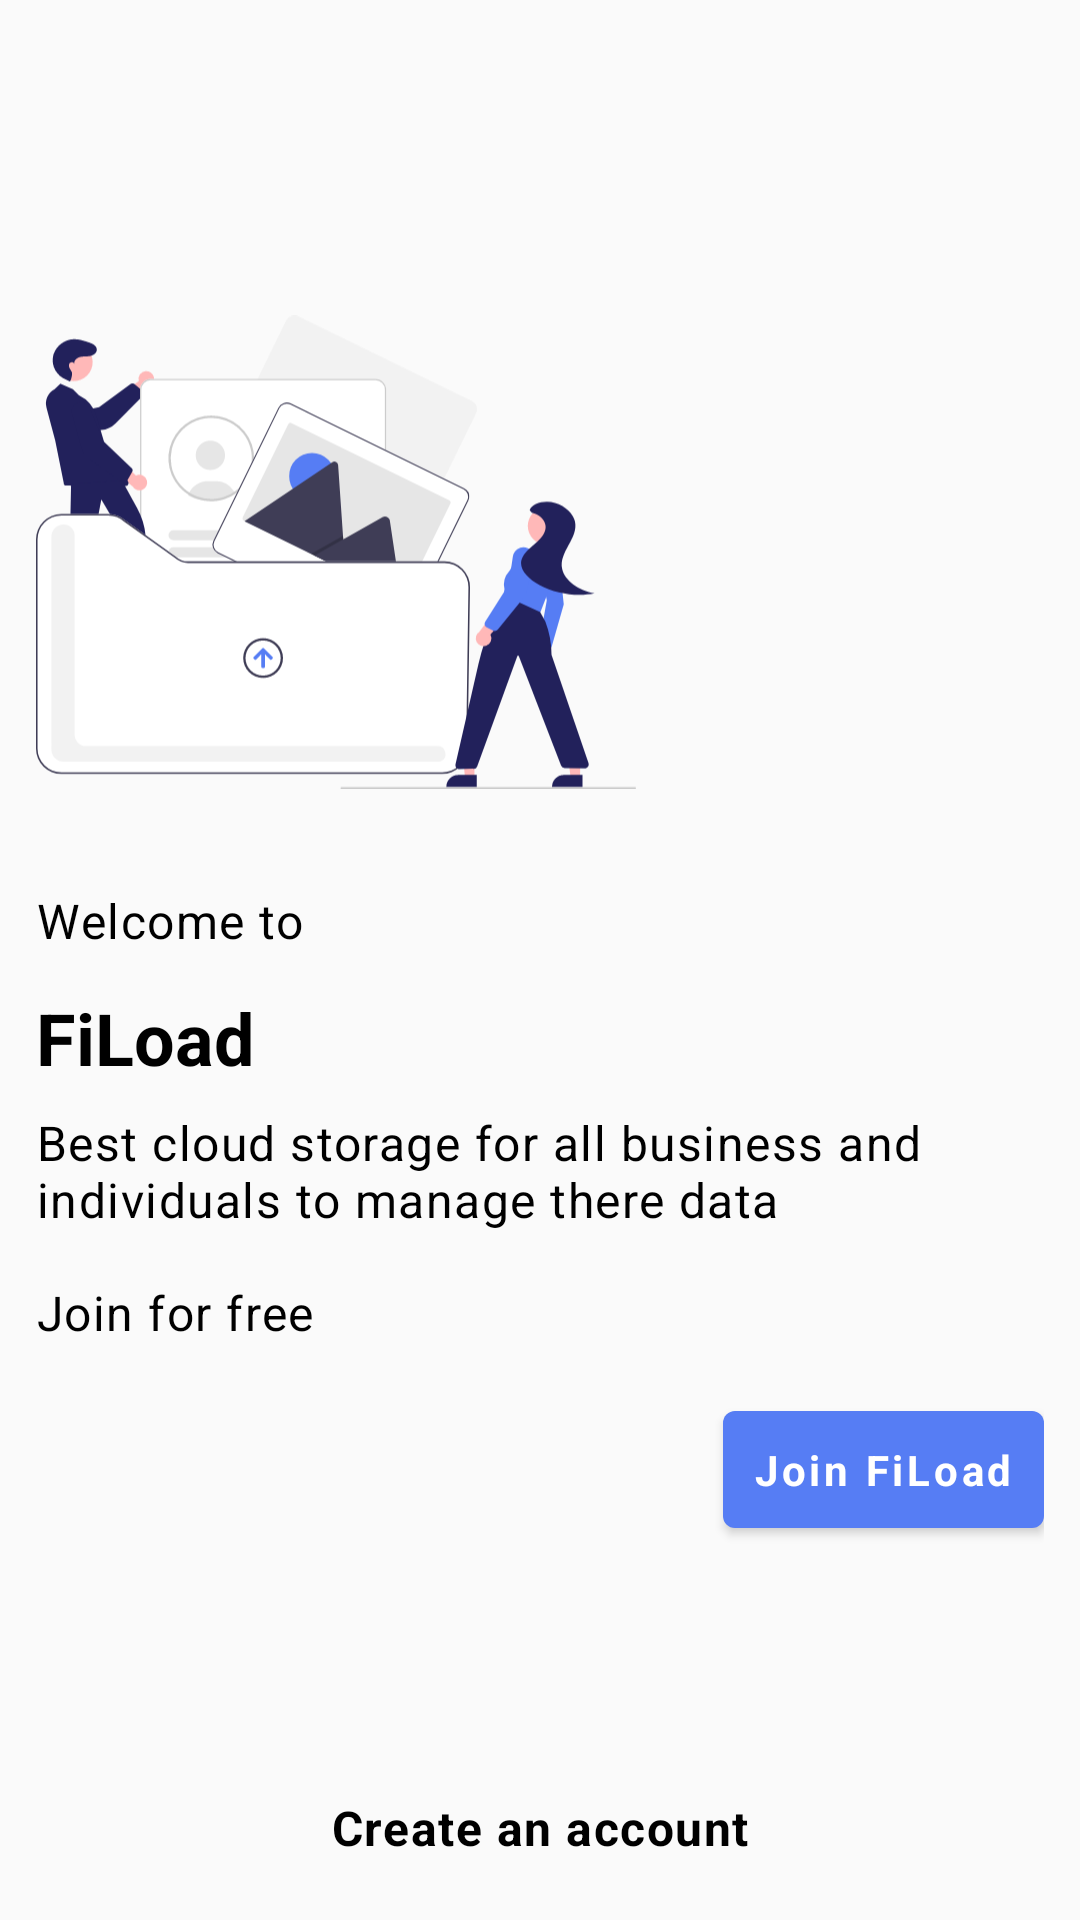

Write the Android layout XML for this screen, with the resource values it uses.
<!-- AndroidManifest.xml: application theme Theme.Fiload -->
<!-- res/layout/activity_main.xml -->
<?xml version="1.0" encoding="utf-8"?>
<androidx.constraintlayout.widget.ConstraintLayout xmlns:android="http://schemas.android.com/apk/res/android"
    xmlns:tools="http://schemas.android.com/tools"
    android:layout_width="match_parent"
    android:layout_height="match_parent"
    xmlns:app="http://schemas.android.com/apk/res-auto"
    android:padding="12dp"
    tools:context=".view.MainActivity">

    <androidx.appcompat.widget.Toolbar
        android:id="@+id/toolbar"
        android:layout_width="match_parent"
        android:layout_height="wrap_content"
        app:layout_constraintTop_toTopOf="parent" />

    <ImageView
        android:id="@+id/img.illustration"
        android:layout_width="200dp"
        android:layout_height="200dp"
        android:layout_marginTop="16dp"
        android:src="@drawable/undraw_upload_re_pasx"
        app:layout_constraintStart_toStartOf="parent"
        app:layout_constraintTop_toBottomOf="@id/toolbar"
        app:tint="@null" />

    <LinearLayout
        android:layout_width="match_parent"
        android:layout_height="wrap_content"
        android:layout_marginTop="12dp"
        android:orientation="vertical"
        app:layout_constraintTop_toBottomOf="@id/img.illustration">

        <TextView
            android:layout_width="wrap_content"
            android:layout_height="wrap_content"
            android:text="Welcome to"
            android:textAppearance="?textAppearanceBody1" />

        <TextView
            android:layout_width="wrap_content"
            android:layout_height="wrap_content"
            android:layout_marginTop="12dp"
            android:text="FiLoad"
            android:textAppearance="?textAppearanceHeadline5"
            android:textStyle="bold" />

        <TextView
            android:layout_width="350dp"
            android:layout_height="wrap_content"
            android:layout_marginTop="8dp"
            android:text="Best cloud storage for all business and individuals to manage there data"
            android:textAppearance="?textAppearanceBody1" />

        <TextView
            android:layout_width="wrap_content"
            android:layout_height="wrap_content"
            android:layout_marginTop="16dp"
            android:text="Join for free"
            android:textAppearance="?textAppearanceBody1" />

        <com.google.android.material.button.MaterialButton
            android:layout_width="wrap_content"
            android:layout_height="wrap_content"
            android:layout_gravity="end"
            android:layout_marginTop="16dp"
            android:drawableEnd="@drawable/baseline_arrow_right"
            android:drawableTint="@color/white"
            android:padding="10dp"
            android:textStyle="bold"
            android:id="@+id/btn.join"
            android:text="Join FiLoad"
            android:textAllCaps="false"
            android:textColor="@color/white" />

    </LinearLayout>

    <TextView
        android:layout_width="wrap_content"
        android:layout_height="wrap_content"
        android:padding="8dp"
        android:text="Create an account"
        android:textAppearance="?textAppearanceBody1"
        android:textStyle="bold"
        app:layout_constraintBottom_toBottomOf="parent"
        app:layout_constraintEnd_toEndOf="parent"
        app:layout_constraintStart_toStartOf="parent" />
</androidx.constraintlayout.widget.ConstraintLayout>
<!-- resources referenced by this layout -->
<resources>
  <color name="white">#FFFFFF</color>
  <!-- drawable undraw_upload_re_pasx: vector/xml drawable (drawable, 13570 chars, omitted) -->
  <style name="Theme.Fiload" parent="Theme.MaterialComponents.DayNight.Bridge">
          <item name="windowActionBar">false</item>
          <item name="windowNoTitle">true</item>
          <item name="android:actionMenuTextColor">@android:color/white</item>
          
          <item name="colorPrimary">@color/primaryColor</item>
          <item name="colorPrimaryDark">@color/primaryDarkColor</item>
          <item name="fontFamily">@font/normal</item>
          <item name="android:navigationBarColor" tools:ignore="NewApi">@color/primaryColor</item>
          <item name="android:windowDisablePreview">true</item>
          <item name="android:statusBarColor" tools:ignore="NewApi">@color/primaryDarkColor</item>
          <item name="android:windowContentTransitions" tools:targetApi="lollipop">true</item>
          <item name="android:windowLightStatusBar" tools:ignore="NewApi">true</item>
          <item name="android:windowLightNavigationBar" tools:ignore="NewApi">true</item>
          <item name="android:windowEnterTransition" tools:ignore="NewApi">
              @android:transition/explode
          </item>
          <item name="android:windowExitTransition" tools:ignore="NewApi">
              @android:transition/explode
          </item>
          <item name="android:windowActivityTransitions" tools:ignore="NewApi">true</item>
          
          <item name="background">@android:color/white</item>
          <item name="cardBackgroundColor">@color/primaryLightColor</item>
          <item name="android:textColor">@android:color/black</item>
          <item name="android:textColorHighlight">@android:color/darker_gray</item>
          <item name="tint">@android:color/black</item>
          <item name="android:textCursorDrawable">@null</item>
          <item name="colorAccent">@android:color/black</item>
          <item name="boxBackgroundColor">@color/colorLightGrayMore</item>
          <item name="boxStrokeColor">@color/colorLightGrayMore</item>
          <item name="textFillColor">@color/primaryColor</item>
          <item name="buttonTint">@color/primaryColor</item>
          <item name="titleTextColor">@android:color/black</item>
          <item name="backgroundColor">@color/primaryColor</item>
  
          <item name="drawerArrowStyle">@style/DrawerArrowStyle</item>
  
          <item name="snackbarStyle">@style/Widget.App.Snackbar</item>
      </style>
  <color name="primaryColor">#567DF4</color>
  <color name="primaryDarkColor">#2C4DB4</color>
  <color name="primaryLightColor">#7D9CFB</color>
  <color name="colorLightGrayMore">#FDFDFD</color>
  <style name="DrawerArrowStyle" parent="@style/Widget.AppCompat.DrawerArrowToggle">
          <item name="spinBars">true</item>
          <item name="color">@android:color/white</item>
      </style>
  <style name="Widget.App.Snackbar" parent="Widget.MaterialComponents.Snackbar">
          <item name="materialThemeOverlay">@style/ThemeOverlay.App.Snackbar</item>
          <item name="android:layout_margin">16dp</item>
          <item name="android:textColor">@color/colorError</item>
          <item name="actionTextColorAlpha">1</item>
      </style>
  <style name="ThemeOverlay.App.Snackbar" parent="">
          <item name="colorPrimary">@color/primaryColor</item>
          <item name="colorOnSurface">@color/white</item>
      </style>
  <color name="colorError">#D10900</color>
</resources>
